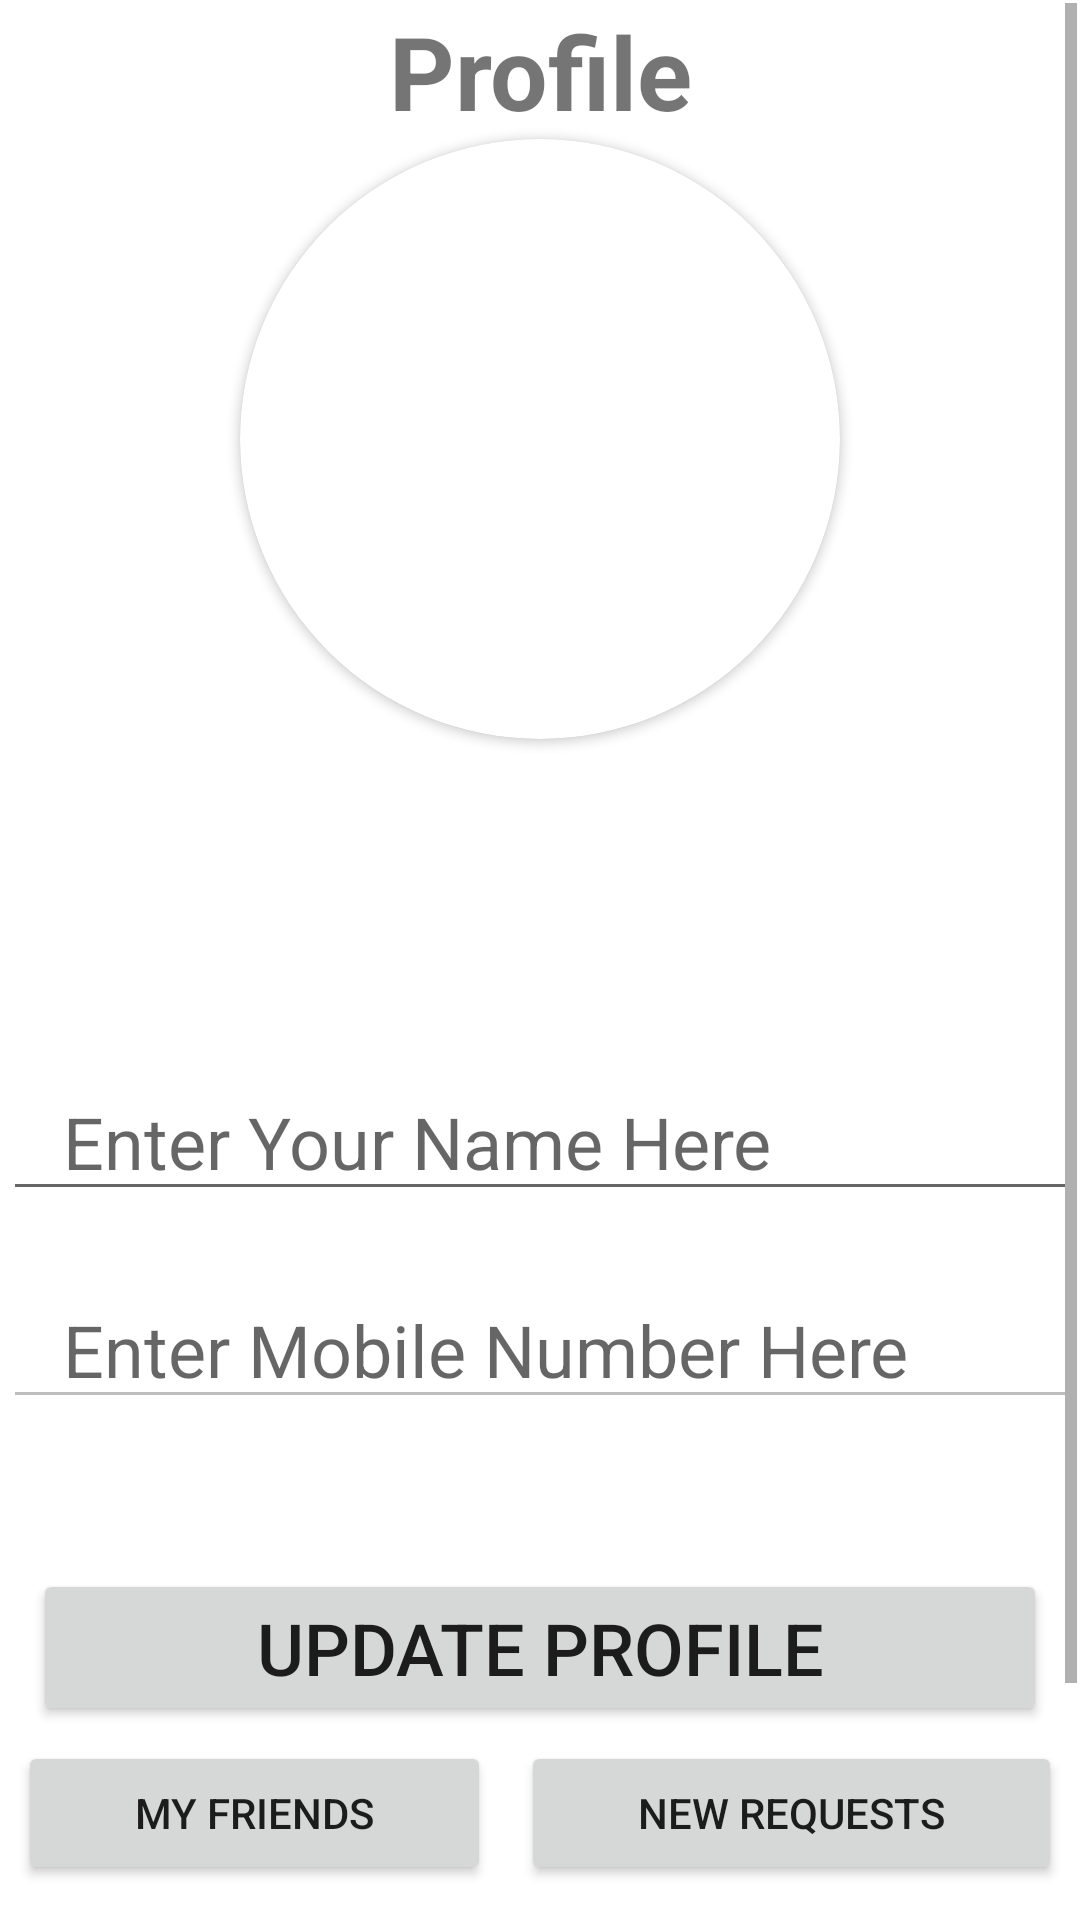

Reconstruct the res/layout file that produces this screen, plus the resources it refers to.
<!-- AndroidManifest.xml: application theme Theme.ChatApp -->
<!-- res/layout/fragment_profile.xml -->
<?xml version="1.0" encoding="utf-8"?>
<androidx.constraintlayout.widget.ConstraintLayout xmlns:android="http://schemas.android.com/apk/res/android"
    xmlns:app="http://schemas.android.com/apk/res-auto"
    xmlns:tools="http://schemas.android.com/tools"
    android:layout_width="match_parent"
    android:layout_height="match_parent"
    tools:context=".ui.profile.ProfileFragment">

    <ScrollView
        android:id="@+id/scrollView2"
        android:layout_width="0dp"
        android:layout_height="0dp"
        android:layout_marginStart="1dp"
        android:layout_marginTop="1dp"
        android:layout_marginEnd="1dp"
        android:layout_marginBottom="1dp"
        app:layout_constraintBottom_toBottomOf="parent"
        app:layout_constraintEnd_toEndOf="parent"
        app:layout_constraintStart_toStartOf="parent"
        app:layout_constraintTop_toTopOf="parent">

        <LinearLayout
            android:layout_width="match_parent"
            android:layout_height="wrap_content"
            android:orientation="vertical" >

            <LinearLayout
                android:layout_width="match_parent"
                android:layout_height="match_parent"
                android:gravity="center"
                android:orientation="horizontal">

                <TextView
                    android:id="@+id/textView"
                    android:layout_width="wrap_content"
                    android:layout_height="wrap_content"
                    android:gravity="center"
                    android:text="@string/title_profile"
                    android:textSize="34sp"
                    android:textStyle="bold" />

            </LinearLayout>

            <androidx.cardview.widget.CardView
                android:layout_width="200dp"
                android:layout_height="200dp"
                android:layout_gravity="center"
                app:cardCornerRadius="100dp">

                <ImageView
                    android:id="@+id/imgProfilePic"
                    android:layout_width="200dp"
                    android:layout_height="200dp"
                    android:contentDescription="@string/developer"
                    android:src="@drawable/ic_account"
                    android:scaleType="centerCrop"/>
            </androidx.cardview.widget.CardView>

            <ProgressBar
                android:id="@+id/progressBar2"
                style="?android:attr/progressBarStyle"
                android:layout_width="match_parent"
                android:layout_height="wrap_content"
                android:layout_marginTop="30sp"
                android:layout_marginBottom="20sp"
                android:visibility="invisible" />

            <EditText
                android:id="@+id/edUserName"
                android:layout_width="match_parent"
                android:layout_height="wrap_content"
                android:ems="10"
                android:inputType="text"
                android:hint="@string/edUserNameHint"
                android:paddingTop="20sp"
                android:paddingStart="20sp"
                android:paddingEnd="20sp"
                android:textSize="24sp"/>

            <EditText
                android:id="@+id/edUserNum"
                android:layout_width="match_parent"
                android:layout_height="wrap_content"
                android:editable="false"
                android:ems="10"
                android:enabled="false"
                android:hint="@string/edUserNumHint"
                android:inputType="text"
                android:paddingStart="20sp"
                android:paddingTop="30sp"
                android:paddingEnd="20sp"
                android:textSize="24sp" />

            <Button
                android:id="@+id/btnUpdate"
                android:layout_width="match_parent"
                android:layout_height="wrap_content"
                android:text="@string/btnUpdate"
                android:textSize="24sp"
                android:padding="10sp"
                android:layout_marginTop="50sp"
                android:layout_marginStart="10sp"
                android:layout_marginEnd="10sp"/>

            <LinearLayout
                android:layout_width="match_parent"
                android:layout_height="match_parent"
                android:orientation="horizontal">

                <Button
                    android:id="@+id/btnMyFriends"
                    android:layout_width="wrap_content"
                    android:layout_height="wrap_content"
                    android:layout_margin="5sp"
                    android:layout_weight="1"
                    android:text="@string/btnFriends" />

                <Button
                    android:id="@+id/btnRequest"
                    android:layout_width="wrap_content"
                    android:layout_height="wrap_content"
                    android:layout_margin="5sp"
                    android:layout_weight="1"
                    android:text="@string/btnRequest" />
            </LinearLayout>

            <TextView
                android:id="@+id/txtUsersHead"
                android:layout_width="match_parent"
                android:layout_height="wrap_content"
                android:textSize="18sp"
                android:textAlignment="center"
                android:textStyle="bold"
                android:padding="10sp"
                android:visibility="invisible"
                android:text="TextView" />

            <androidx.recyclerview.widget.RecyclerView
                android:id="@+id/recyclerViewRequests"
                android:layout_width="match_parent"
                android:layout_height="match_parent"
                android:layout_marginBottom="50sp"/>

        </LinearLayout>
    </ScrollView>

</androidx.constraintlayout.widget.ConstraintLayout>
<!-- resources referenced by this layout -->
<resources>
  <string name="btnFriends">My Friends</string>
  <string name="btnRequest">New Requests</string>
  <string name="btnUpdate">Update Profile</string>
  <string name="developer">Developed By Pratham Rathod</string>
  <string name="edUserNameHint">Enter Your Name Here</string>
  <string name="edUserNumHint">Enter Mobile Number Here</string>
  <string name="title_profile">Profile</string>
  <style name="Theme.ChatApp" parent="Theme.MaterialComponents.Light.NoActionBar">
          
          <item name="colorPrimary">@color/purple_500</item>
          <item name="colorPrimaryVariant">@color/purple_700</item>
          <item name="colorOnPrimary">@color/white</item>
          
          <item name="colorSecondary">@color/teal_200</item>
          <item name="colorSecondaryVariant">@color/teal_700</item>
          <item name="colorOnSecondary">@color/black</item>
          
          <item name="android:statusBarColor">?attr/colorPrimaryVariant</item>
  
          
  
      </style>
  <!-- not gathered from this repository: default colours our renderer supplied (Android Studio template values) -->
  <color name="purple_500">#FF6200EE</color>
  <color name="purple_700">#FF3700B3</color>
  <color name="teal_200">#FF03DAC5</color>
  <color name="teal_700">#FF018786</color>
  <color name="black">#FF000000</color>
  <color name="white">#FFFFFFFF</color>
</resources>
